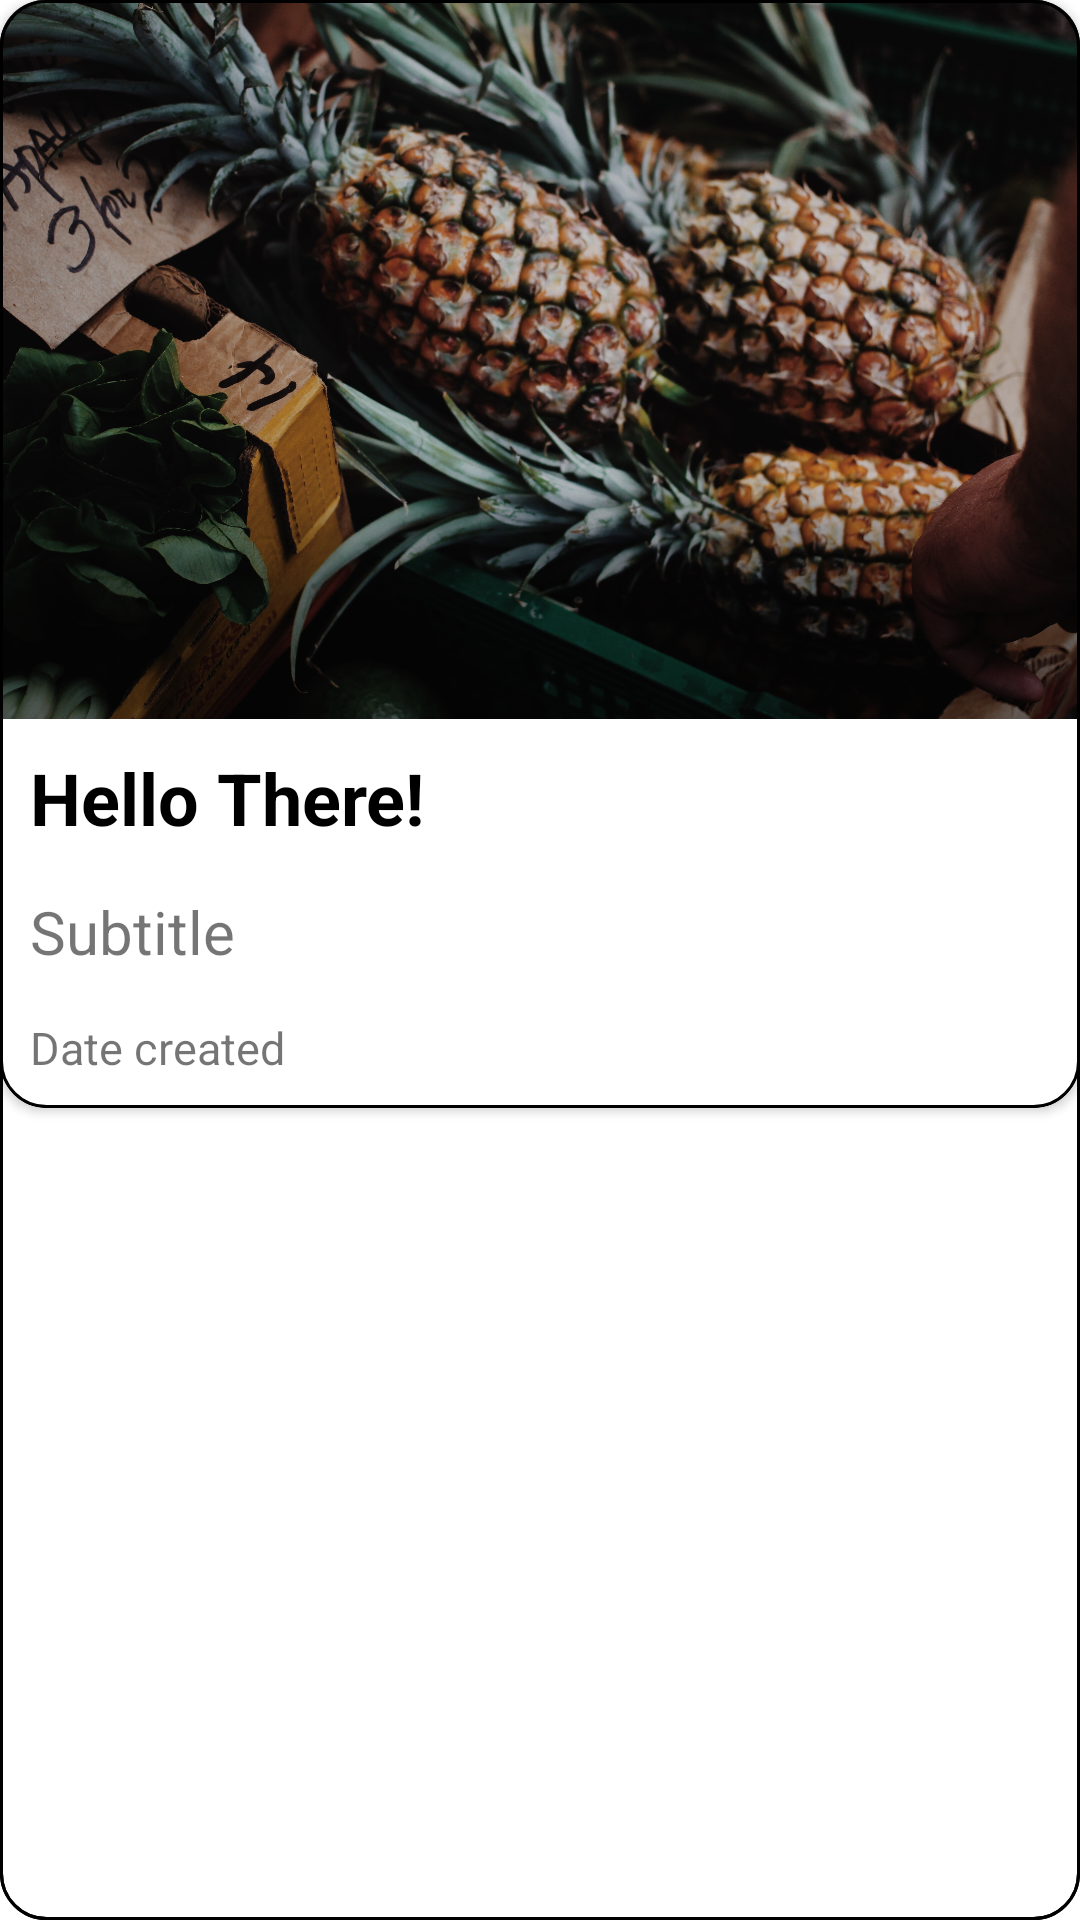

Produce the Android XML layout that renders to this screen, including the resource entries it uses.
<!-- AndroidManifest.xml: application theme AppTheme -->
<!-- res/layout/postcard.xml -->
<?xml version="1.0" encoding="utf-8"?>
<FrameLayout xmlns:android="http://schemas.android.com/apk/res/android"
    android:layout_width="match_parent"
    android:layout_height="wrap_content"
    android:layout_marginLeft="14dp"
    android:layout_marginRight="14dp"
    android:layout_marginTop="10dp"
    android:foreground="@drawable/postcardback"
    xmlns:app="http://schemas.android.com/apk/res-auto"
    android:background="@drawable/postcardback"
    >
    <com.google.android.material.card.MaterialCardView
        android:layout_width="match_parent"
        android:layout_height="wrap_content"
        app:cardCornerRadius="15dp"
        android:paddingBottom="10dp"
        app:cardElevation="2dp"

        >

        <RelativeLayout
            android:id="@+id/linearlayout"
            android:layout_width="match_parent"
            android:layout_height="wrap_content"
            android:background="@drawable/postcardback"
            android:orientation="vertical">

            <ImageView
                android:layout_width="match_parent"
                android:layout_height="wrap_content"
                android:scaleType="centerCrop"
                android:adjustViewBounds="true"
                android:id="@+id/PostImageList"
                android:src="@drawable/header_bg"
                />
            <ImageView
                android:layout_width="match_parent"
                android:layout_height="80dp"
                android:id="@+id/shadow_bottom"
                android:src="@drawable/bottom_shadow"
                android:layout_alignBottom="@id/PostImageList"
                />

            <TextView
                android:id="@+id/PostTitleListText"
                android:layout_width="match_parent"
                android:layout_height="wrap_content"
                android:text="Hello There!"
                android:layout_below="@id/PostImageList"
                android:textStyle="bold"
                android:textSize="24sp"
                android:textColor="@android:color/black"
                android:layout_margin="10dp"
                />
            <TextView
                android:id="@+id/PostSubtitleListText"
                android:layout_width="match_parent"
                android:layout_height="wrap_content"
                android:text="Subtitle"
                android:layout_marginTop="5dp"
                android:paddingStart="10dp"
                android:layout_below="@id/PostTitleListText"
                android:layout_marginBottom="10dp"
                android:ellipsize="end"

                android:textSize="20sp"
                />
            <TextView
                android:layout_below="@id/PostSubtitleListText"
                android:id="@+id/PostDateListText"
                android:layout_width="match_parent"
                android:layout_height="wrap_content"
                android:text="Date created"
                android:layout_marginTop="5dp"
                android:singleLine="true"
                android:paddingStart="10dp"
                android:layout_marginBottom="10dp"
                android:textSize="15sp"
                />

        </RelativeLayout>

    </com.google.android.material.card.MaterialCardView>



</FrameLayout>
<!-- resources referenced by this layout -->
<resources>
  <!-- drawable bottom_shadow (drawable) -->
  <shape xmlns:android="http://schemas.android.com/apk/res/android"
      android:shape="rectangle">
  
      <gradient android:startColor="#6f000000"
          android:centerColor="#6f000000"
          android:endColor="@android:color/transparent"
          android:angle="90"/>
  
  </shape>
  <!-- drawable header_bg: jpg bitmap (drawable-mdpi, 1011144 bytes) -->
  <!-- drawable postcardback (drawable) -->
  <?xml version="1.0" encoding="utf-8"?>
  <shape xmlns:android="http://schemas.android.com/apk/res/android">
      <stroke android:width="1dp" android:color="@android:color/black"/>
      <corners android:radius="15dp"/>
  </shape>
  <style name="AppTheme" parent="Theme.MaterialComponents.Light.DarkActionBar">
          
          <item name="colorPrimary">@color/colorPrimary</item>
          <item name="colorPrimaryDark">@color/colorPrimaryDark</item>
          <item name="colorAccent">#FDA900</item>
      </style>
  <color name="colorPrimary">#454545</color>
  <color name="colorPrimaryDark">#212121</color>
</resources>
